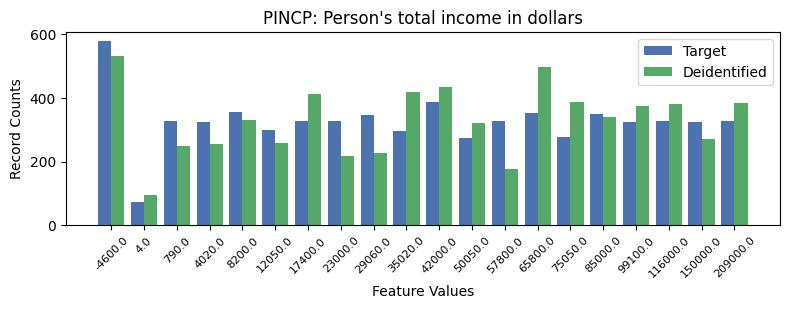

Values plotted in this chart, from the file beside it:
, PINCP, count_target, count_deidentified
0, -1, 1120, 1078
1, 0, 578, 530
2, 10, 387, 434
3, 4, 354, 329
4, 13, 353, 498
5, 15, 348, 341
6, 8, 345, 228
7, 2, 328, 250
8, 7, 328, 216
9, 19, 327, 385
10, 6, 326, 411
11, 12, 326, 177
12, 17, 326, 379
13, 16, 325, 375
14, 18, 325, 271
15, 3, 323, 254
16, 5, 298, 257
17, 9, 295, 417
18, 14, 276, 388
19, 11, 273, 322
20, 1, 73, 94
